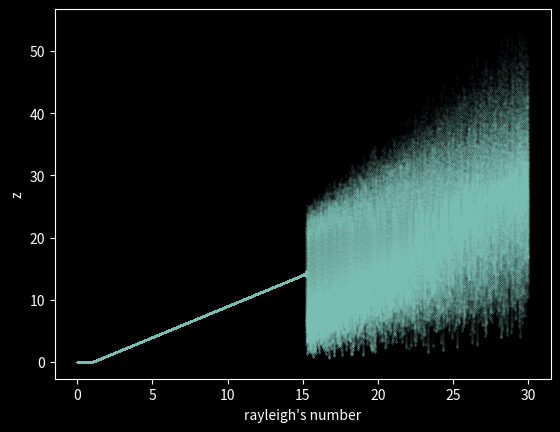

This chart was generated by the following Python code:
import numpy as np
import matplotlib.pyplot as plt
import mpl_toolkits.mplot3d.axes3d as p3
import matplotlib.animation as animation
from matplotlib import style

style.use('dark_background')

#lorenzrayleigh.py graphs the behavior of the lorenz system as rayleigh's number increases.

RATE_INCREMENT = 0.01

#Setup parameters
sigma = 10 #Prandtl number
r = 0 #Rayleigh's number
b = (8/3)

#Setup initial conditions
last_x = 0 
last_y = 1
last_z = 0

r_map = []
x_map = []
y_map = []
z_map = []

fig = plt.figure()
ax = plt.axes()
ax.set_xlabel('rayleigh\'s number')
ax.set_ylabel('z')

def main():

    gen_map()
    plt.show()

def gen_map():
    global r
    global r_map
    global x_map
    global y_map
    global z_map
    global last_x
    global last_y
    global last_z

    while r <= 30:
        last_x = 0 
        last_y = 1
        last_z = 0
        
         #plot values of x
        for i in range(0, 10000):
            newx = last_x
            newy = last_y
            newz = last_z

            newx += (sigma*(last_y-last_x)) * 0.01

            newy+= ((r*last_x)-last_y-(last_x*last_z)) * 0.01

            newz+= ((last_x*last_y)-(b*last_z)) * 0.01

            last_x = newx
            last_y = newy
            last_z = newz

        #plot values of x
        for i in range(0, 300):
            r_map.append(r)
            x_map.append(last_x)
            z_map.append(last_z)
            y_map.append(last_y)

            newx = last_x
            newy = last_y
            newz = last_z

            newx += (sigma*(last_y-last_x)) * 0.01

            newy+= ((r*last_x)-last_y-(last_x*last_z)) * 0.01

            newz+= ((last_x*last_y)-(b*last_z)) * 0.01

            last_x = newx
            last_y = newy
            last_z = newz


        r += RATE_INCREMENT
    plt.scatter(r_map, z_map, 0.001)

main()